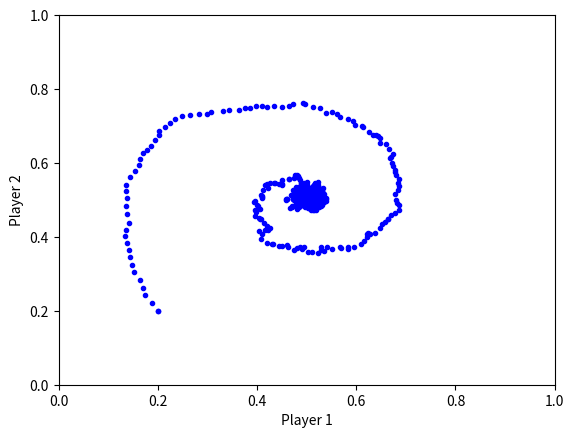

Write Python code to recreate this figure.
import random
import matplotlib.pyplot as plot

# algorithmChoice can be 1 for the first algorithm described in the assignment
# or 2 to use the expected values algorithm
def matchingPennies(algorithmChoice):

    p1 = [0.2, 0.8]
    p2 = [0.2, 0.8]
    p1Bar = [0.2, 0.8]
    p2Bar = [0.2, 0.8]
    a = 0.001
    R1 = [[1, -1],  # [p1 and p2 heads, p1 head and p2 tails]
          [-1, 1]]  # [p1 tails and p2 heads, p1 and p2 tails]

    R2 = [[-1, 1],
          [1, -1]]

    # Plot initial policies
    plot.plot([p1[0]], [p2[0]], 'b.')
    plot.xlabel("Player 1")
    plot.ylabel("Player 2")
    plot.axis([0, 1, 0, 1])

    for i in range(50000):

        action1 = random.random()
        if action1 < p1[0]:
            a1 = 0  # heads
        else:
            a1 = 1
        action2 = random.random()
        if action2 < p2[0]:
            a2 = 0
        else:
            a2 = 1
        r1 = R1[a1][a2]
        r2 = R2[a1][a2]

        if algorithmChoice == 1:
            p1[a1] = p1[a1] + a * r1 * (1 - p1[a1])
            p1[a1 - 1] = p1[a1 - 1] - a * r1 * p1[a1 - 1]

            p2[a2] = p2[a2] + a * r2 * (1 - p2[a2])
            p2[a2 - 1] = p2[a2 - 1] - a * r2 * p2[a2 - 1]

        else:
            p1Bar[0] = p1Bar[0] + a * (p1[0] - p1Bar[0])
            p1Bar[1] = p1Bar[1] + a * (p1[1] - p1Bar[1])

            p2Bar[0] = p2Bar[0] + a * (p2[0] - p2Bar[0])
            p2Bar[1] = p2Bar[1] + a * (p2[1] - p2Bar[1])

            p1[a1] = p1[a1] + a * r1 * (1 - p1[a1]) + a * (p1Bar[a1] - p1[a1])
            p1[a1 - 1] = p1[a1 - 1] - a * r1 * p1[a1 - 1] + a * (p1Bar[a1 - 1] - p1[a1 - 1])

            p2[a2] = p2[a2] + a * r2 * (1 - p2[a2]) + a * (p2Bar[a2] - p2[a2])
            p2[a2 - 1] = p2[a2 - 1] - a * r2 * (p2[a2 - 1]) + a * (p2Bar[a2 - 1] - p2[a2 - 1])

        p1Sum = p1[0] + p1[1]
        p2Sum = p2[0] + p2[1]
        p1[0] = p1[0] / p1Sum
        p1[1] = p1[1] / p1Sum
        p2[0] = p2[0] / p2Sum
        p2[1] = p2[1] / p2Sum

        # Add updated policies to plot every 100 iterations
        if i % 100 == 0:
            plot.plot([p1[0]], [p2[0]], 'b.')

    plot.show()
    print(p1)
    print(p2)

matchingPennies(2)
